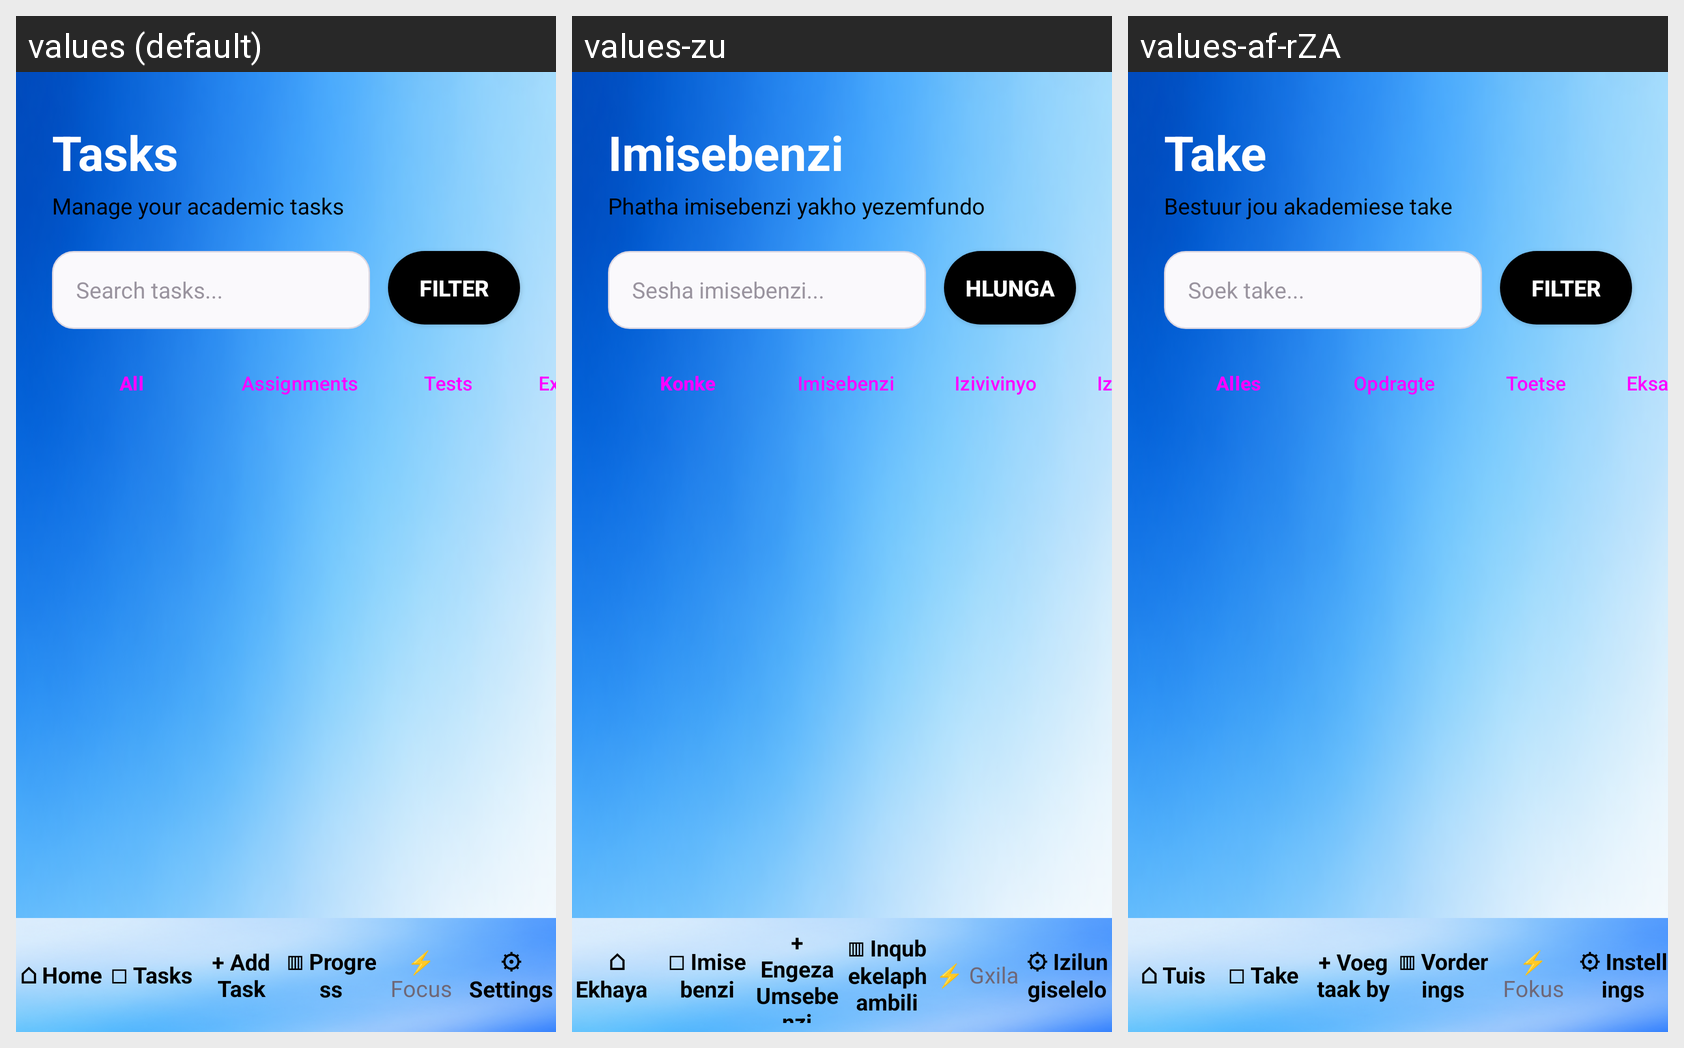

Translations of the strings shown on this Android screen, per locale in the grid:
Android screen res/layout/fragment_task.xml rendered under 3 locales, left to right: values (default), values-zu, values-af-rZA. Device: Nexus 5 (rendered at 1080×1920; each locale shown at half size, 540×960, under a caption strip naming it); theme Theme.StudyMate.
Strings drawn on this screen, with the default value and each locale's value (text and hints the layout hard-codes, and strings that could not be matched under every locale, appear in the picture but are not listed):

tasks
  values: Tasks
  values-zu: Imisebenzi
  values-af-rZA: Take

manage_your_academic_tasks
  values: Manage your academic tasks
  values-zu: Phatha imisebenzi yakho yezemfundo  
  values-af-rZA: Bestuur jou akademiese take  

search_tasks
  values: Search tasks...
  values-zu: Sesha imisebenzi...  
  values-af-rZA: Soek take...  

filter
  values: Filter
  values-zu: Hlunga
  values-af-rZA: Filter

all
  values: All
  values-zu: Konke
  values-af-rZA: Alles  

assignments
  values: Assignments
  values-zu: Imisebenzi
  values-af-rZA: Opdragte  

tests
  values: Tests
  values-zu: Izivivinyo
  values-af-rZA: Toetse

exams
  values: Exams
  values-zu: Izivivinyo
  values-af-rZA: Eksamens

_10_home
  values: ⌂ Home
  values-zu: ⌂ Ekhaya  
  values-af-rZA: ⌂ Tuis

_10_tasks
  values: □ Tasks
  values-zu: □ Imisebenzi
  values-af-rZA: □ Take

_10_add_task
  values: + Add Task
  values-zu: + Engeza Umsebenzi
  values-af-rZA: + Voeg taak by

_10_progress
  values: ▥ Progress
  values-zu: ▥ Inqubekelaphambili
  values-af-rZA: ▥ Vorderings

focus
  values: ⚡ Focus
  values-zu: ⚡ Gxila
  values-af-rZA: ⚡ Fokus

_10_settings
  values: ⚙ Settings
  values-zu: ⚙ Izilungiselelo
  values-af-rZA: ⚙ Instellings
